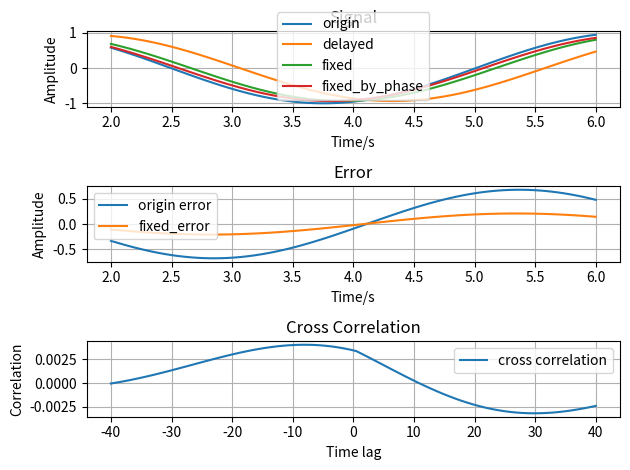

Write Python code to recreate this figure.
#!/usr/bin/env python3

from math import ceil
import random
import numpy as np
from collections import deque
import matplotlib
import matplotlib.pyplot as plt
import logging
import statistics
from scipy.fft import fft
from scipy import signal
from scipy.stats import entropy

StateNum = 2  # system state number
ObservNum = 1  # system observer number
ControlNum = 1  #system control number
logger = logging.getLogger(__name__)
logging.basicConfig(level=logging.INFO)

FIG_CONFIG = {
    'figsize': (25, 20),
    'dpi': 80,
    'fontsize': 12,
    'subplots_adjust_left': 0.08,
    'subplots_adjust_bottom': 0.06,
    'subplots_adjust_right': 0.92,
    'subplots_adjust_top': 0.95,
    'subplots_adjust_wspace': 0.15,
    'subplots_adjust_hspace': 0.20,
}


class ModelGenerator:

    def __init__(self, model_order, tau, gain, ts, delay_time):
        self._model_order = model_order
        self._tau = tau
        self._gain = gain
        self._last_y = None
        self._ts = ts
        self._ad = (1.0 + 0.5 * ts * (-1.0 / tau)) / (1.0 - 0.5 * ts *
                                                      (-1.0 / tau))
        self._bd = (gain / tau) * ts / (1.0 - 0.5 * ts * (-1.0 / tau))
        self._is_inited_state = False
        self._delay_time = delay_time
        self._delay_buffer = deque(maxlen=round(delay_time / ts) + 1)
        self._trigger_model_flag = False

    def model_generator(self, model_input):
        delayed_model_input = self.pure_delay(model_input)
        y = self._ad * self._last_y + self._bd * delayed_model_input
        self._last_y = y

        return y

    def set_init_state(self):
        self._last_y = 0.0
        self._is_inited_state = True
        self._trigger_model_flag = False

    def pure_delay(self, input):
        count = round(self._delay_time / self._ts)
        self._delay_buffer.append(input)
        if len(self._delay_buffer) == count + 1:
            return self._delay_buffer.popleft()
        else:
            return 0.0

    def reset(self):
        self._delay_buffer.clear()
        self._is_inited_state = False
        self._trigger_model_flag = False


def compute_mean(data_list):
    return np.mean(data_list)


def compute_standard_deviation(data_list):
    return statistics.stdev(data_list)


def normalize_signal(data_list):
    print("normalize signal is running")
    data_mean = compute_mean(data_list)
    data_std = compute_standard_deviation(data_list)
    print("Before normalize | data_mean: {} data_std: {}".format(
        data_mean, data_std))
    for i in range(len(data_list)):
        data_list[i] = (data_list[i] - data_mean) / data_std
    print("After normalize | data_mean: {} data_std: {}".format(
        compute_mean(data_list), compute_standard_deviation(data_list)))
    return data_list


def compute_cross_correlation(self, data1, data2):
    normalized_data1 = normalize_signal(data1)
    reversed_data_1 = list(reversed(normalized_data1))


def rmse(input_list):
    rmse = np.sqrt(sum([v**2 for v in input_list]) / len(input_list))
    return rmse


def compute_phase_difference(signal1, signal2):
    spectrum1 = fft(signal1)
    spectrum2 = fft(signal2)

    phase1 = np.angle(spectrum1)
    phase2 = np.angle(spectrum2)

    phase_diff = phase2 - phase1

    peak_index = np.argmax(phase_diff)

    delay = peak_index / len(signal1)

    return delay


def align_signals(signal1, signal2):
    best_delay = 0
    best_mi = -np.inf

    for delay in range(len(signal1)):
        shifted_signal2 = np.roll(signal2, delay)
        mi = calculate_mutual_information(signal1, shifted_signal2)

        if mi > best_mi:
            best_mi = mi
            best_delay = delay

    return best_delay


def calculate_mutual_information(signal1, signal2):

    p_signal1 = np.histogram(signal1, bins=10, density=True)[0]
    p_signal2 = np.histogram(signal2, bins=10, density=True)[0]

    entropy_signal1 = entropy(p_signal1)
    entropy_signal2 = entropy(p_signal2)

    p_joint = np.histogram2d(signal1, signal2, bins=10,
                             density=True)[0].flatten()

    entropy_joint = entropy(p_joint)

    mutual_information = entropy_signal1 + entropy_signal2 - entropy_joint
    return mutual_information


if __name__ == '__main__':
    start_t = 0
    end_t = 10
    interested_start_t = 2
    interested_end_t = 6
    fs = 20  #hz
    t = np.linspace(start_t, end_t, (end_t - start_t) * fs)
    interested_t = np.linspace(interested_start_t, interested_end_t,
                               (interested_end_t - interested_start_t) * fs)
    print("data len: {}".format(len(t)))
    #print("t: {}".format(t))
    f = 0.2  #hz
    A = 1  #amplitude
    phase_bias = 0
    amplitude_bias = 0.0

    origin_signal = A * np.sin(2 * np.pi * f * t + phase_bias) + amplitude_bias

    interested_origin_signal = origin_signal[interested_start_t *
                                             fs:interested_end_t * fs]

    first_order_model = ModelGenerator(model_order=1.0,
                                       tau=0.3,
                                       gain=1.0,
                                       ts=1 / fs,
                                       delay_time=0.3)
    first_order_model.set_init_state()
    delay_signal = []
    for i in range(len(origin_signal)):
        delay_signal.append(first_order_model.model_generator(
            origin_signal[i]))

    interested_delay_signal = delay_signal[interested_start_t *
                                           fs:interested_end_t * fs]
    len1 = len(interested_origin_signal)
    len2 = len(interested_delay_signal)
    cross_correlation = np.correlate(interested_origin_signal,
                                     interested_delay_signal,
                                     mode='same') / (len1 * len2)

    time_lag = np.linspace(-len1 // 2, len1 // 2, len1)
    cross_correlation = list(cross_correlation)
    max_cross_correlation_idx = cross_correlation.index(max(cross_correlation))
    time_delay_second = -time_lag[max_cross_correlation_idx] / fs

    print("max cross correlation: {} index: {}".format(
        max(cross_correlation), max_cross_correlation_idx))
    print("time lag: {}".format(time_lag[max_cross_correlation_idx]))
    print("time delay: {}".format(time_delay_second))
    print("round time delay: {}".format(
        round(-time_lag[max_cross_correlation_idx]) / fs))
    # print("time delay list: {}".format(time_lag))
    ##############################################
    delay_from_phase_difference = compute_phase_difference(
        interested_origin_signal, interested_delay_signal)

    fix_phase_index = round(delay_from_phase_difference * fs)
    print("Phase different delay: {}".format(delay_from_phase_difference))

    fix_signal_by_phase_difference = delay_signal[
        interested_start_t * fs + fix_phase_index:interested_end_t * fs +
        fix_phase_index]

    delay_from_mutual_information = align_signals(interested_origin_signal,
                                                  interested_delay_signal)
    print("Mutual Information delay: {}".format(delay_from_mutual_information))

    fix_signal = delay_signal[interested_start_t * fs +
                              round(-time_lag[max_cross_correlation_idx]
                                    ):interested_end_t * fs +
                              round(-time_lag[max_cross_correlation_idx])]
    origin_signal_error = []
    fixed_signal_error = []
    for i in range(len(interested_origin_signal)):
        origin_signal_error.append(interested_origin_signal[i] -
                                   interested_delay_signal[i])
        fixed_signal_error.append(interested_origin_signal[i] - fix_signal[i])
    print("Before fix rmse: {} After fix rmse: {}".format(
        rmse(origin_signal_error), rmse(fixed_signal_error)))

    # print("fix_signal: {}".format(fix_signal))

    plt.subplot(3, 1, 1)
    plt.plot(interested_t, interested_origin_signal, label='origin')
    plt.plot(interested_t, interested_delay_signal, label='delayed')
    plt.plot(interested_t, fix_signal, label='fixed')
    plt.plot(interested_t,
             fix_signal_by_phase_difference,
             label='fixed_by_phase')
    plt.title("Signal")
    plt.xlabel('Time/s')
    plt.ylabel('Amplitude')
    plt.legend()
    plt.grid()

    plt.subplot(3, 1, 2)
    plt.plot(interested_t, origin_signal_error, label='origin error')
    plt.plot(interested_t, fixed_signal_error, label='fixed_error')
    plt.title("Error")
    plt.xlabel('Time/s')
    plt.ylabel('Amplitude')
    plt.legend()
    plt.grid()

    plt.subplot(3, 1, 3)
    plt.plot(time_lag, cross_correlation, label='cross correlation')
    plt.xlabel('Time lag')
    plt.ylabel('Correlation')
    plt.title("Cross Correlation")
    plt.grid()
    plt.legend()
    plt.tight_layout()
    plt.show()

    print("main function")
